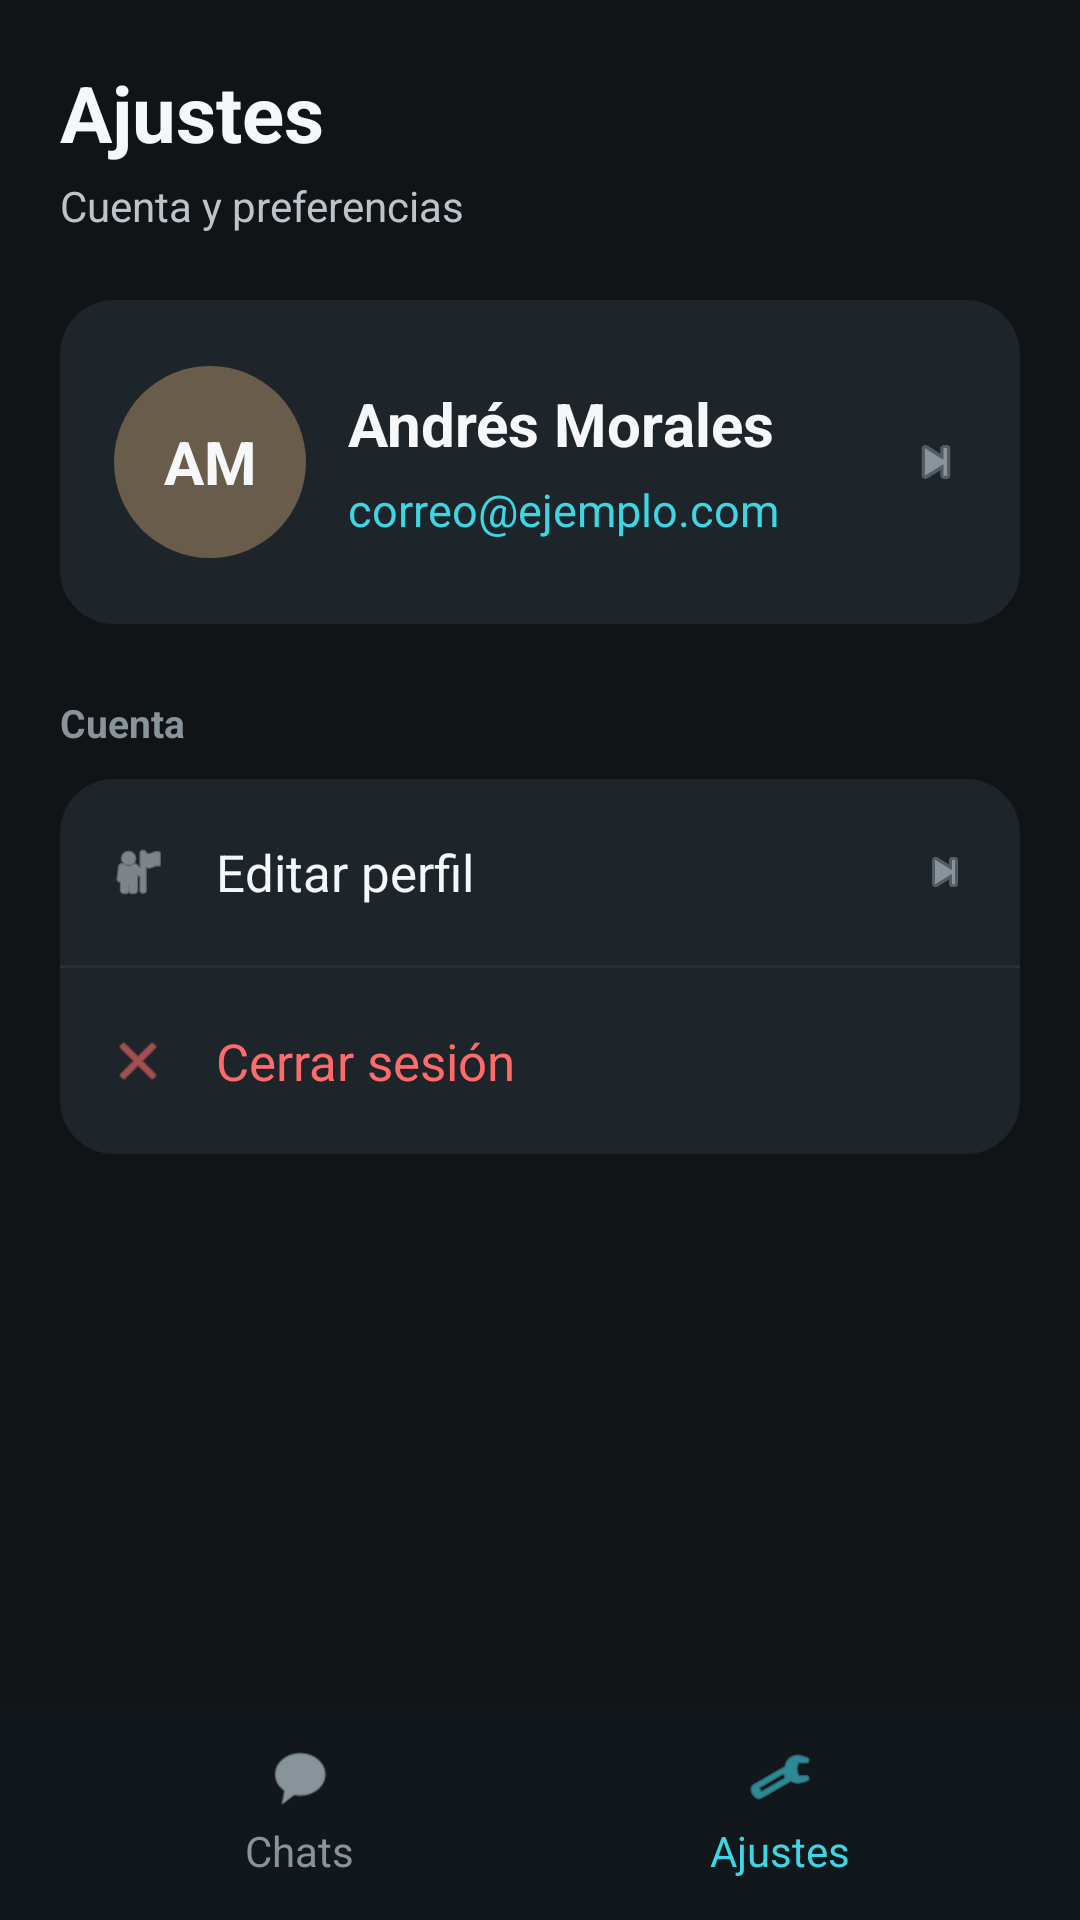

This screen was rendered from an Android layout file. Write that file and the resources it references.
<!-- AndroidManifest.xml: application theme Theme.AppSemana13 -->
<!-- res/layout/activity_settings.xml -->
<?xml version="1.0" encoding="utf-8"?>
<LinearLayout xmlns:android="http://schemas.android.com/apk/res/android"
    android:id="@+id/settings_root"
    android:layout_width="match_parent"
    android:layout_height="match_parent"
    android:background="@color/screen_background"
    android:orientation="vertical">

    <LinearLayout
        android:layout_width="match_parent"
        android:layout_height="0dp"
        android:layout_weight="1"
        android:orientation="vertical"
        android:paddingHorizontal="20dp"
        android:paddingTop="20dp">

        <TextView
            android:layout_width="wrap_content"
            android:layout_height="wrap_content"
            android:text="Ajustes"
            android:textColor="@color/text_primary"
            android:textSize="26sp"
            android:textStyle="bold" />

        <TextView
            android:layout_width="wrap_content"
            android:layout_height="wrap_content"
            android:layout_marginTop="4dp"
            android:text="Cuenta y preferencias"
            android:textColor="@color/text_secondary"
            android:textSize="14sp" />

        
        <LinearLayout
            android:id="@+id/profile_card"
            android:layout_width="match_parent"
            android:layout_height="wrap_content"
            android:layout_marginTop="22dp"
            android:background="@drawable/bg_card"
            android:clickable="true"
            android:focusable="true"
            android:foreground="?attr/selectableItemBackground"
            android:gravity="center_vertical"
            android:minHeight="108dp"
            android:orientation="horizontal"
            android:padding="18dp">

            <TextView
                android:id="@+id/settings_avatar"
                android:layout_width="64dp"
                android:layout_height="64dp"
                android:background="@drawable/bg_avatar_gabriel"
                android:gravity="center"
                android:text="AM"
                android:textColor="@color/text_primary"
                android:textSize="20sp"
                android:textStyle="bold" />

            <LinearLayout
                android:layout_width="0dp"
                android:layout_height="wrap_content"
                android:layout_marginStart="14dp"
                android:layout_weight="1"
                android:orientation="vertical">

                <TextView
                    android:id="@+id/settings_nombre"
                    android:layout_width="wrap_content"
                    android:layout_height="wrap_content"
                    android:text="Andrés Morales"
                    android:textColor="@color/text_primary"
                    android:textSize="20sp"
                    android:textStyle="bold" />

                <TextView
                    android:layout_width="wrap_content"
                    android:layout_height="wrap_content"
                    android:layout_marginTop="5dp"
                    android:id="@+id/settings_email"
                    android:text="correo@ejemplo.com"
                    android:textColor="@color/accent"
                    android:textSize="15sp" />
            </LinearLayout>

            <ImageView
                android:layout_width="20dp"
                android:layout_height="20dp"
                android:contentDescription="@string/desc_open_profile"
                android:src="@android:drawable/ic_media_next"
                android:tint="@color/text_muted" />
        </LinearLayout>

        <TextView
            android:layout_width="wrap_content"
            android:layout_height="wrap_content"
            android:layout_marginTop="24dp"
            android:text="Cuenta"
            android:textColor="@color/text_muted"
            android:textSize="13sp"
            android:textStyle="bold" />

        
        <LinearLayout
            android:layout_width="match_parent"
            android:layout_height="wrap_content"
            android:layout_marginTop="10dp"
            android:background="@drawable/bg_card"
            android:orientation="vertical">

            <LinearLayout
                android:id="@+id/profile_option"
                android:layout_width="match_parent"
                android:layout_height="62dp"
                android:background="?attr/selectableItemBackground"
                android:clickable="true"
                android:focusable="true"
                android:gravity="center_vertical"
                android:orientation="horizontal"
                android:paddingHorizontal="16dp">

                <ImageView
                    android:layout_width="20dp"
                    android:layout_height="20dp"
                    android:contentDescription="@string/profile"
                    android:src="@android:drawable/ic_menu_myplaces"
                    android:tint="@color/text_secondary" />

                <TextView
                    android:layout_width="0dp"
                    android:layout_height="wrap_content"
                    android:layout_marginStart="16dp"
                    android:layout_weight="1"
                    android:text="Editar perfil"
                    android:textColor="@color/text_primary"
                    android:textSize="17sp" />

                <ImageView
                    android:layout_width="18dp"
                    android:layout_height="18dp"
                    android:contentDescription="@string/desc_open_profile"
                    android:src="@android:drawable/ic_media_next"
                    android:tint="@color/text_muted" />
            </LinearLayout>

            <View
                android:layout_width="match_parent"
                android:layout_height="1dp"
                android:background="@color/divider" />

            <LinearLayout
                android:id="@+id/logout_option"
                android:layout_width="match_parent"
                android:layout_height="62dp"
                android:background="?attr/selectableItemBackground"
                android:clickable="true"
                android:focusable="true"
                android:gravity="center_vertical"
                android:orientation="horizontal"
                android:paddingHorizontal="16dp">

                <ImageView
                    android:layout_width="20dp"
                    android:layout_height="20dp"
                    android:contentDescription="Cerrar sesión"
                    android:src="@android:drawable/ic_menu_close_clear_cancel"
                    android:tint="@color/danger" />

                <TextView
                    android:layout_width="0dp"
                    android:layout_height="wrap_content"
                    android:layout_marginStart="16dp"
                    android:layout_weight="1"
                    android:text="Cerrar sesión"
                    android:textColor="@color/danger"
                    android:textSize="17sp" />
            </LinearLayout>
        </LinearLayout>
    </LinearLayout>

    <LinearLayout
        android:layout_width="match_parent"
        android:layout_height="72dp"
        android:background="@color/bottom_bar"
        android:gravity="center"
        android:orientation="horizontal"
        android:paddingHorizontal="20dp">

        <LinearLayout
            android:id="@+id/bottom_chats"
            android:layout_width="0dp"
            android:layout_height="wrap_content"
            android:layout_weight="1"
            android:clickable="true"
            android:focusable="true"
            android:foreground="?attr/selectableItemBackground"
            android:gravity="center"
            android:orientation="vertical">

            <ImageView
                android:layout_width="22dp"
                android:layout_height="22dp"
                android:contentDescription="@string/chats"
                android:src="@android:drawable/sym_action_chat"
                android:tint="@color/text_muted" />

            <TextView
                android:layout_width="wrap_content"
                android:layout_height="wrap_content"
                android:layout_marginTop="4dp"
                android:text="Chats"
                android:textColor="@color/text_muted"
                android:textSize="14sp" />
        </LinearLayout>

        <LinearLayout
            android:layout_width="0dp"
            android:layout_height="wrap_content"
            android:layout_weight="1"
            android:gravity="center"
            android:orientation="vertical">

            <ImageView
                android:layout_width="22dp"
                android:layout_height="22dp"
                android:contentDescription="@string/settings"
                android:src="@android:drawable/ic_menu_manage"
                android:tint="@color/accent" />

            <TextView
                android:layout_width="wrap_content"
                android:layout_height="wrap_content"
                android:layout_marginTop="4dp"
                android:text="Ajustes"
                android:textColor="@color/accent"
                android:textSize="14sp" />
        </LinearLayout>
    </LinearLayout>
</LinearLayout>
<!-- resources referenced by this layout -->
<resources>
  <color name="accent">#3FD6E3</color>
  <color name="bottom_bar">#12171B</color>
  <color name="danger">#FF6B6B</color>
  <color name="divider">#263038</color>
  <color name="screen_background">#101417</color>
  <color name="text_muted">#89939A</color>
  <color name="text_primary">#F5F7F8</color>
  <color name="text_secondary">#BCC4CA</color>
  <!-- drawable bg_avatar_gabriel (drawable) -->
  <?xml version="1.0" encoding="utf-8"?>
  <shape xmlns:android="http://schemas.android.com/apk/res/android" android:shape="oval">
      <solid android:color="#6A5C4A" />
  </shape>
  <!-- drawable bg_card (drawable) -->
  <?xml version="1.0" encoding="utf-8"?>
  <shape xmlns:android="http://schemas.android.com/apk/res/android" android:shape="rectangle">
      <solid android:color="@color/surface_lifted" />
      <corners android:radius="18dp" />
  </shape>
  <string name="chats">Chats</string>
  <string name="desc_open_profile">Abrir detalle</string>
  <string name="profile">Perfil</string>
  <string name="settings">Ajustes</string>
  <style name="Theme.AppSemana13" parent="Base.Theme.AppSemana13" />
  <color name="surface_lifted">#1D252B</color>
  <style name="Base.Theme.AppSemana13" parent="Theme.Material3.DayNight.NoActionBar">
          
          
      </style>
</resources>
